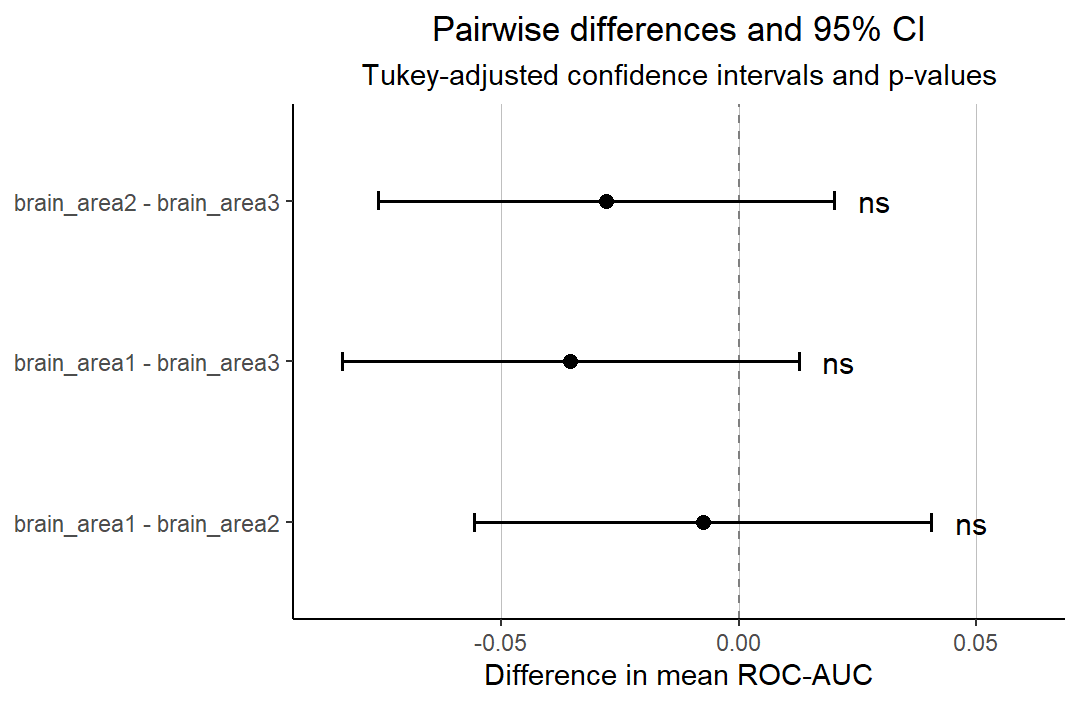

The file beside this chart, header and first rows:
contrast, estimate, SE, df, lower.CL, upper.CL, t.ratio, p.value, significance
brain_area1 - brain_area2, -0.007536, 0.01958, 34, -0.05552, 0.04045, -0.3848, 0.9218, ns
brain_area1 - brain_area3, -0.03537, 0.01958, 34, -0.08335, 0.01261, -1.806, 0.1827, ns
brain_area2 - brain_area3, -0.02784, 0.01958, 34, -0.07582, 0.02015, -1.422, 0.3414, ns
